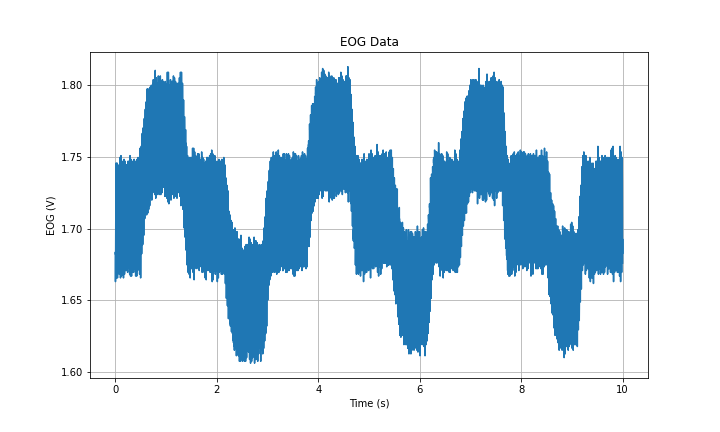

The data file committed next to this chart (first rows):
Time (s), EOG (V)
0.0, 1.682
0.001, 1.684
0.002, 1.663
0.003, 1.666
0.004, 1.676
0.005, 1.675
0.006, 1.698
0.007, 1.704
0.008, 1.702
0.009, 1.731
0.01, 1.731
0.011, 1.734
0.012, 1.742
0.013, 1.746
0.014, 1.737
0.015, 1.734
0.016, 1.715
0.017, 1.716
0.018, 1.715
0.019, 1.679
0.02, 1.685
0.021, 1.676
0.022, 1.666
0.023, 1.668
0.024, 1.682
0.025, 1.679
0.026, 1.697
0.027, 1.712
0.028, 1.704
0.029, 1.73
0.03, 1.73
0.031, 1.738
0.032, 1.746
0.033, 1.746
0.034, 1.738
0.035, 1.734
0.036, 1.711
0.037, 1.716
0.038, 1.715
0.039, 1.68
0.04, 1.685
0.041, 1.686
0.042, 1.666
0.043, 1.673
0.044, 1.677
0.045, 1.682
0.046, 1.699
0.047, 1.707
0.048, 1.699
0.049, 1.733
0.05, 1.737
0.051, 1.734
0.052, 1.742
0.053, 1.744
0.054, 1.737
0.055, 1.731
0.056, 1.716
0.057, 1.704
0.058, 1.713
0.059, 1.686
... 9,940 more rows
